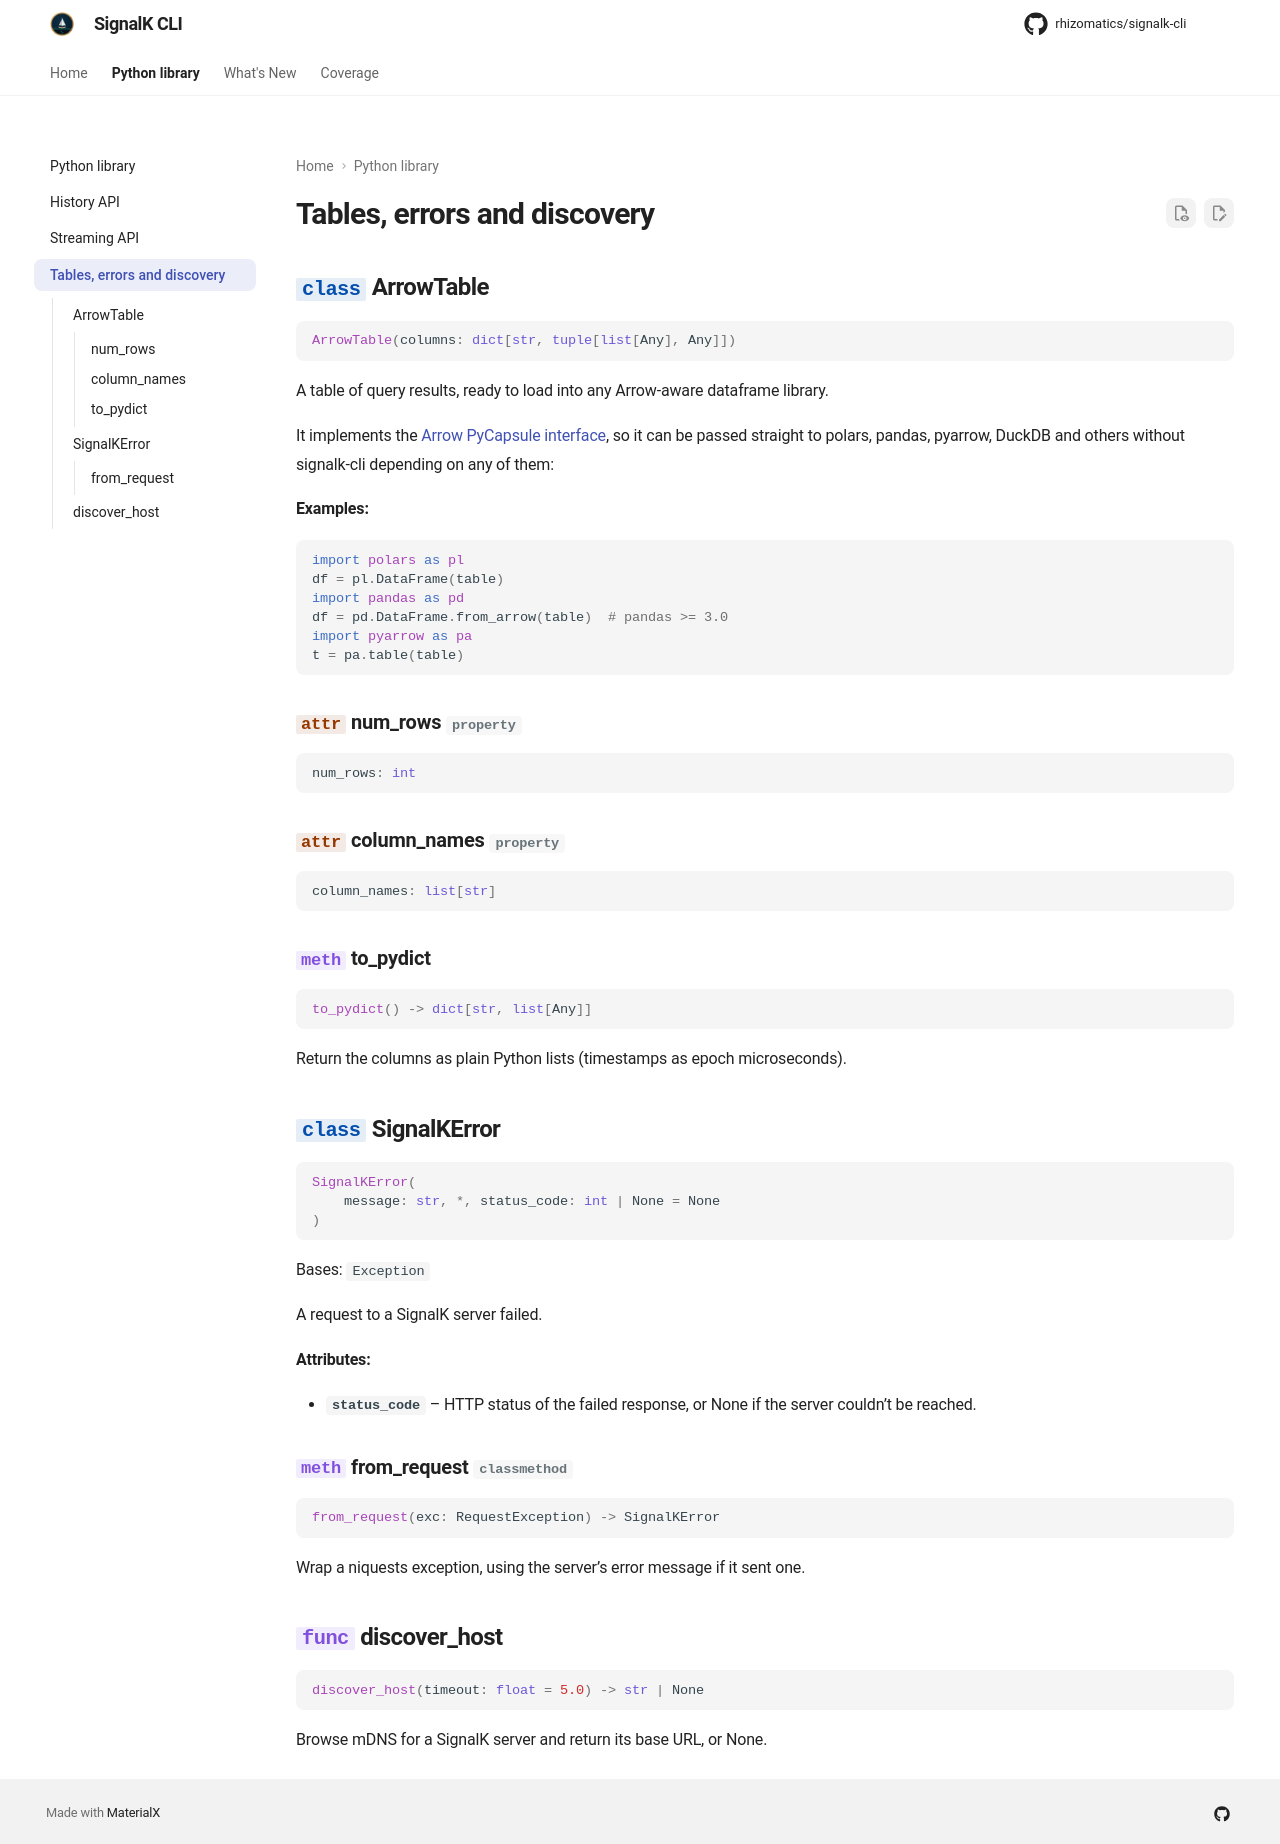

repository: rhizomatics/signalk-cli · page: api/common/index.html · generator: mkdocs

---
title: Tables, errors and discovery
description: Reference for ArrowTable, SignalKError and discover_host, shared by the history and streaming APIs.
---

# Tables, errors and discovery

::: signalk_cli.ArrowTable
    options:
      members:
        - num_rows
        - column_names
        - to_pydict

::: signalk_cli.SignalKError

::: signalk_cli.discover_host
